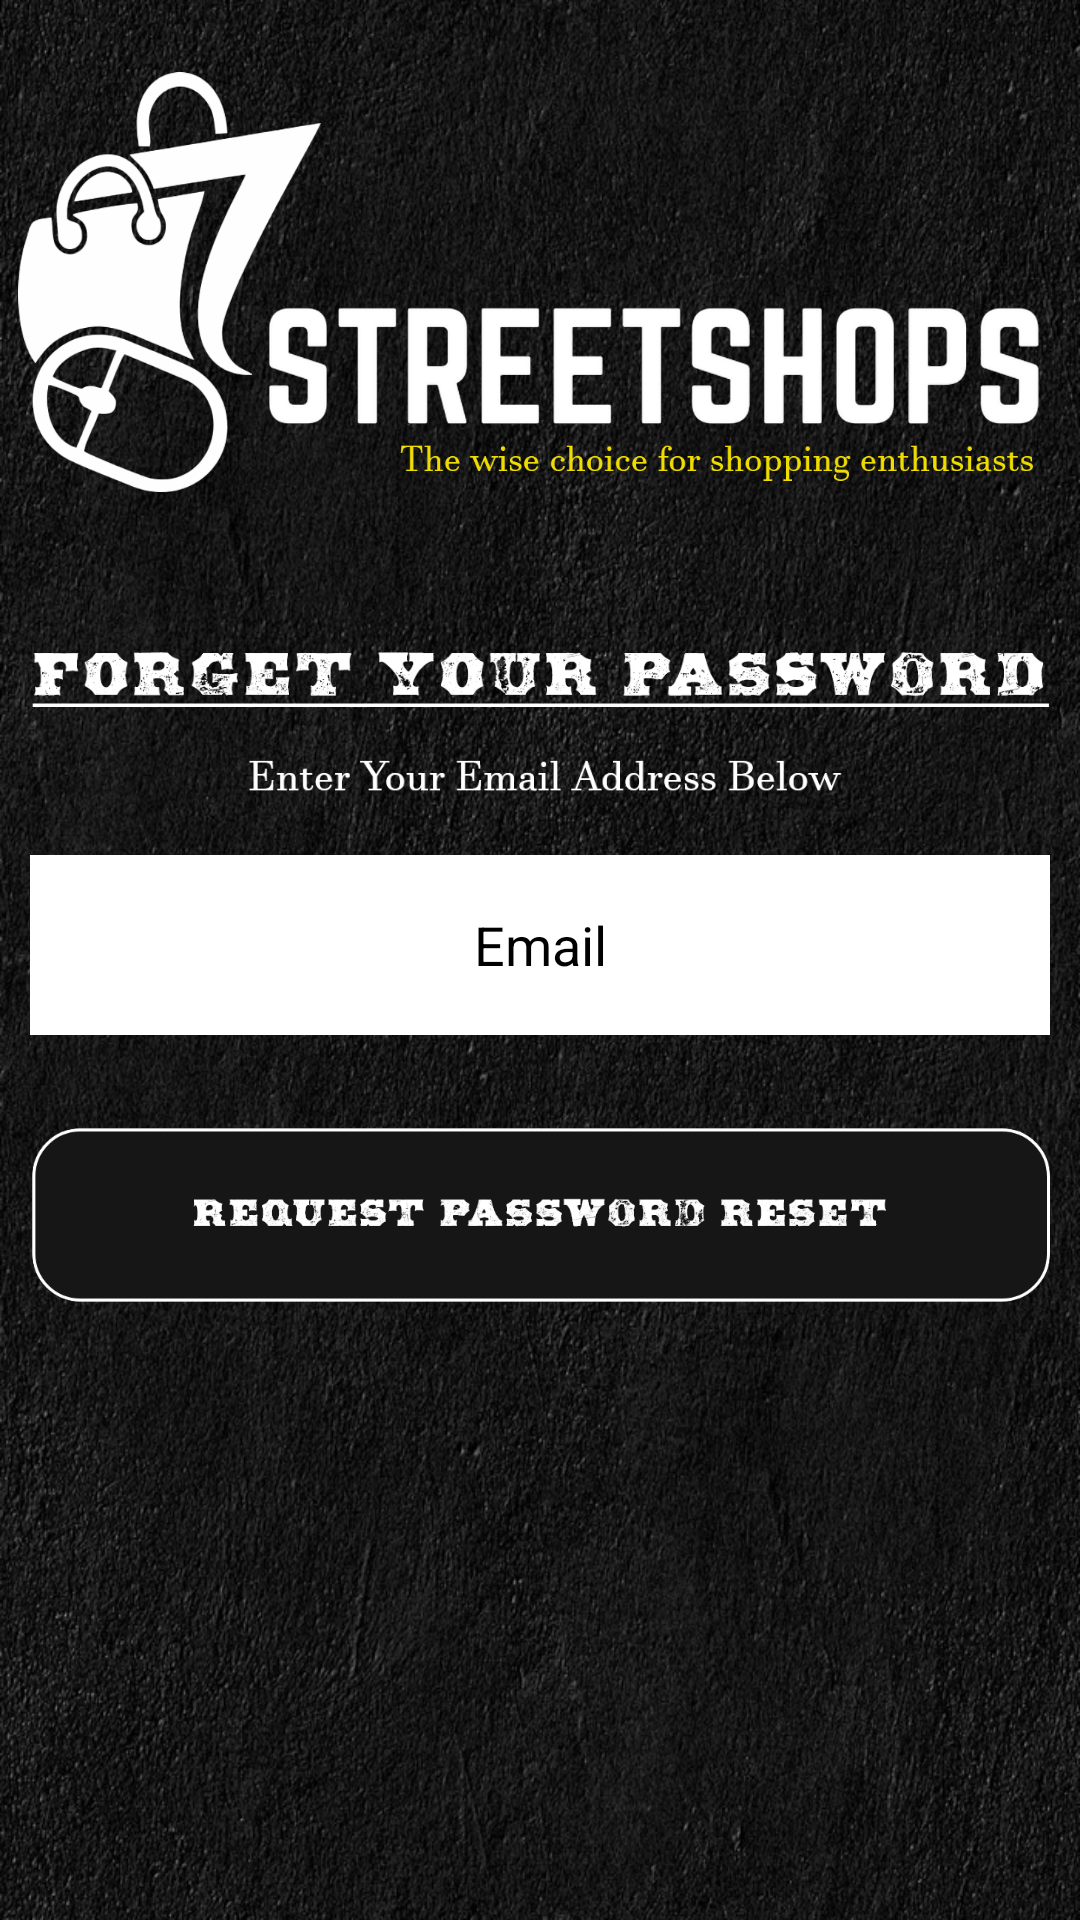

Android layout source for this screen:
<!-- AndroidManifest.xml: application theme AppTheme.NoActionBar -->
<!-- res/layout/activity_forgot_password.xml -->
<?xml version="1.0" encoding="utf-8"?>
<RelativeLayout xmlns:android="http://schemas.android.com/apk/res/android"
    xmlns:app="http://schemas.android.com/apk/res-auto"
    xmlns:tools="http://schemas.android.com/tools"
    android:layout_width="match_parent"
    android:layout_height="match_parent"
    android:background="@drawable/background"
    android:orientation="vertical"
    tools:context="com.creative.streetshop.ForgotPasswordActivity">

    <ImageView
        android:layout_width="match_parent"
        android:layout_height="wrap_content"
        android:src="@drawable/top_logo"/>

    <LinearLayout
        android:layout_width="match_parent"
        android:layout_height="wrap_content"
        android:layout_marginRight="10dp"
        android:layout_marginLeft="10dp"
        android:layout_centerInParent="true"
        android:orientation="vertical">

        <ImageView
            android:layout_width="match_parent"
            android:layout_height="90dp"
            android:src="@drawable/forgot_password_title"/>

        <EditText
            android:id="@+id/ed_email"
            android:layout_width="match_parent"
            android:layout_height="60dp"
            android:background="@drawable/ed_square_white_background"
            android:textColor="@color/black"
            android:textColorHint="@color/gray_lightest"
            android:inputType="textEmailAddress"
            android:hint="Email"
            android:gravity="center"/>

        <ImageView
            android:id="@+id/btn_forgot_password"
            android:layout_width="match_parent"
            android:layout_marginTop="20dp"
            android:layout_height="80dp"
            android:src="@drawable/btn_forgot_password"/>

    </LinearLayout>




</RelativeLayout>
<!-- resources referenced by this layout -->
<resources>
  <!-- drawable background: png bitmap (drawable-xxhdpi, 691944 bytes) -->
  <!-- drawable btn_forgot_password: png bitmap (drawable-xxhdpi, 30500 bytes) -->
  <!-- drawable ed_square_white_background (drawable) -->
  <?xml version="1.0" encoding="utf-8"?>
  <shape xmlns:android="http://schemas.android.com/apk/res/android"
      android:padding="10dp"
      android:shape="rectangle">
      <solid android:color="@color/white" />
  
      <corners
          android:radius="0dp" />
  </shape>
  <!-- drawable forgot_password_title: png bitmap (drawable-xxhdpi, 54029 bytes) -->
  <!-- drawable top_logo: png bitmap (drawable-xxhdpi, 124388 bytes) -->
  <style name="AppTheme.NoActionBar">
          <item name="colorPrimary">@color/colorPrimary</item>
          <item name="colorPrimaryDark">@color/black</item>
          <item name="colorAccent">@color/colorAccent</item>
  
          <item name="windowActionBar">false</item>
          <item name="windowNoTitle">true</item>
      </style>
  <!-- not gathered from this repository: default colours our renderer supplied (Android Studio template values) -->
  <color name="black">#FF000000</color>
  <color name="white">#FFFFFFFF</color>
  <color name="colorPrimary">#FF6200EE</color>
  <color name="colorAccent">#FF03DAC5</color>
</resources>
